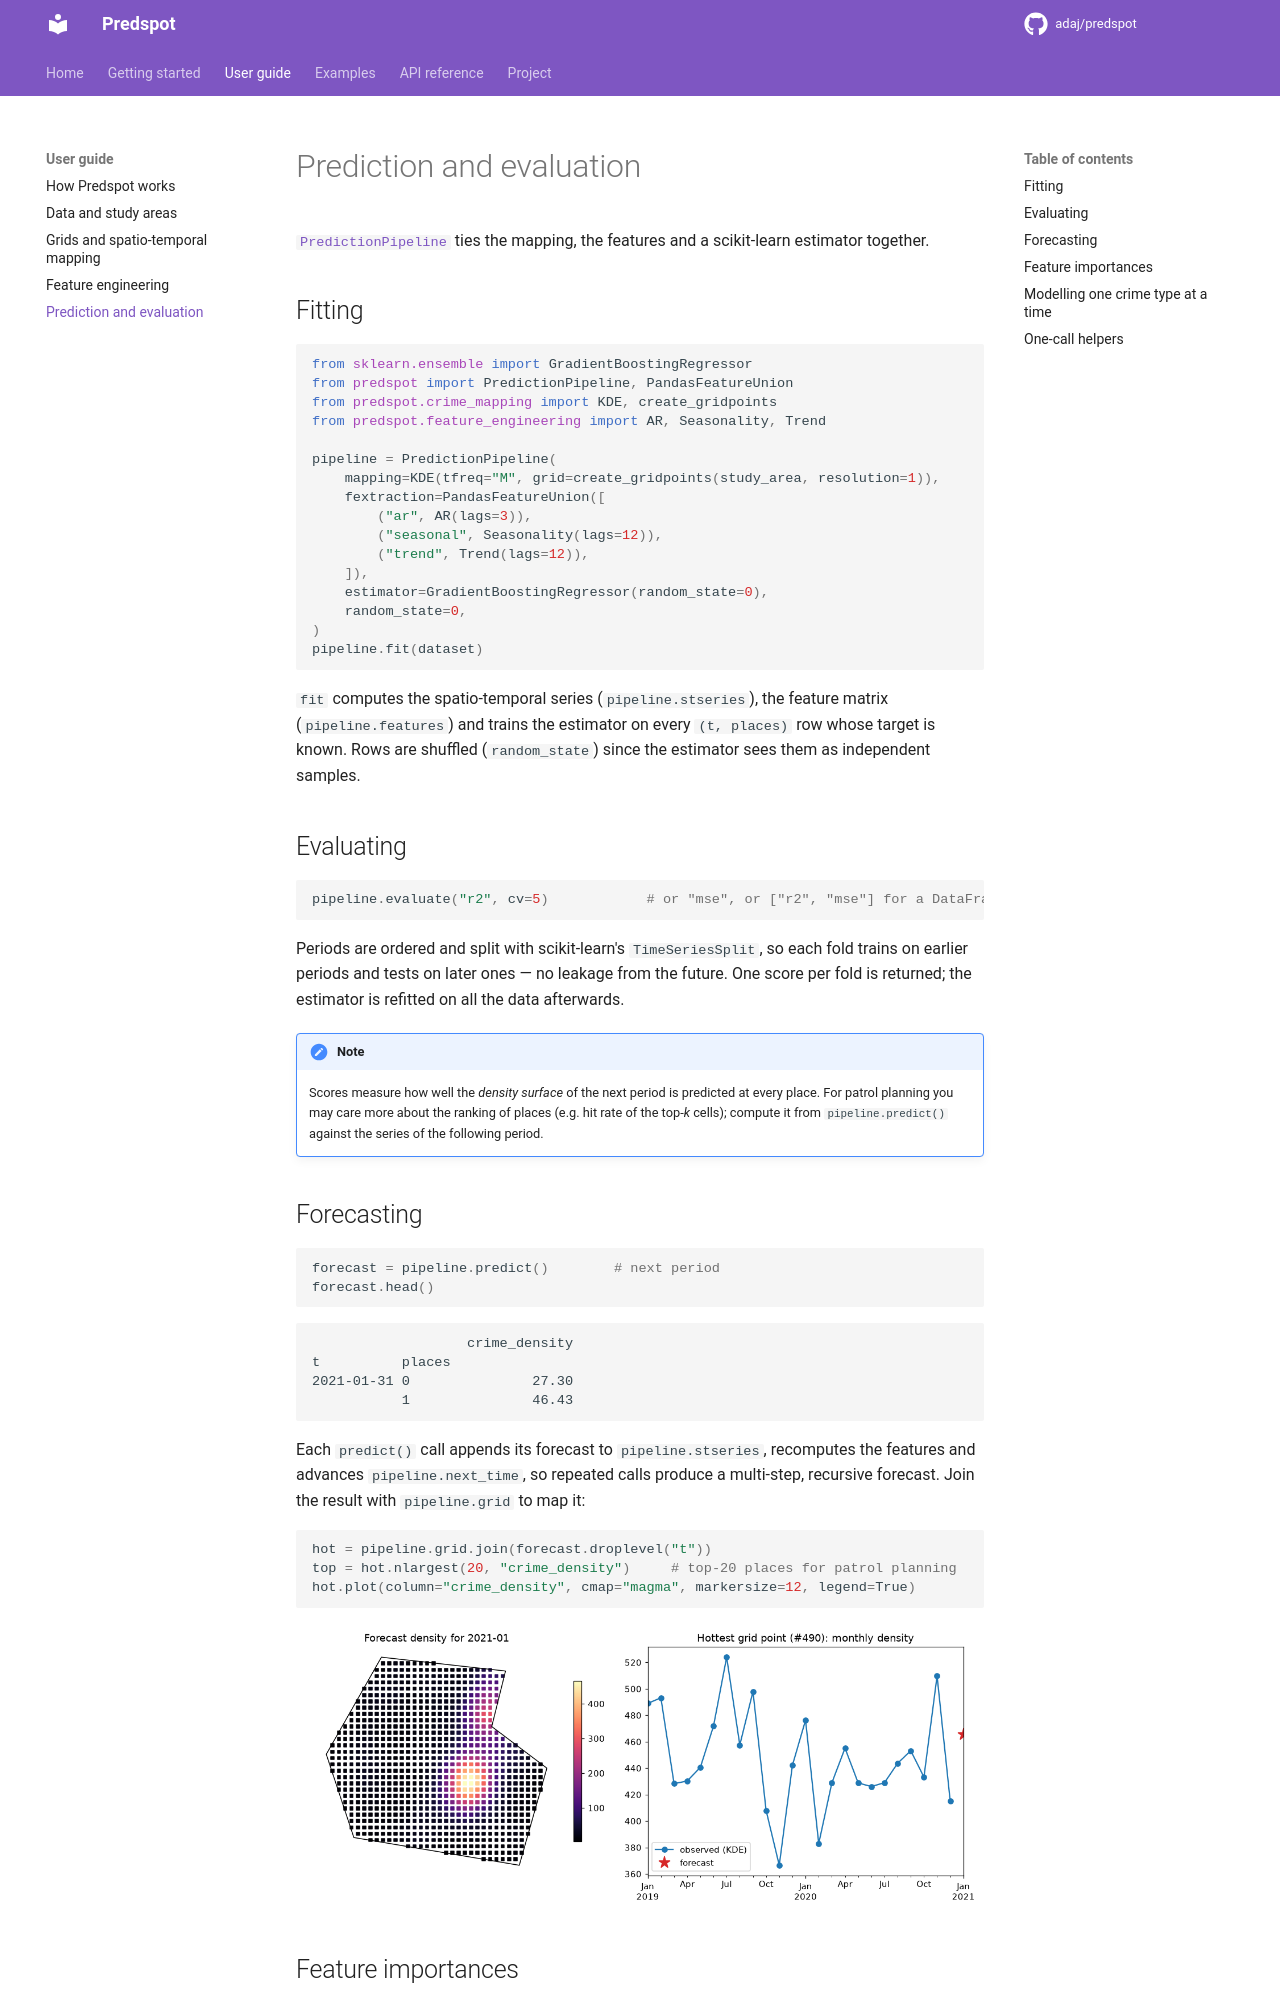

repository: adaj/predspot · page: guide/modelling/index.html · generator: mkdocs

# Prediction and evaluation

[`PredictionPipeline`][predspot.ml_modelling.PredictionPipeline] ties the
mapping, the features and a scikit-learn estimator together.

## Fitting

```python
from sklearn.ensemble import GradientBoostingRegressor
from predspot import PredictionPipeline, PandasFeatureUnion
from predspot.crime_mapping import KDE, create_gridpoints
from predspot.feature_engineering import AR, Seasonality, Trend

pipeline = PredictionPipeline(
    mapping=KDE(tfreq="M", grid=create_gridpoints(study_area, resolution=1)),
    fextraction=PandasFeatureUnion([
        ("ar", AR(lags=3)),
        ("seasonal", Seasonality(lags=12)),
        ("trend", Trend(lags=12)),
    ]),
    estimator=GradientBoostingRegressor(random_state=0),
    random_state=0,
)
pipeline.fit(dataset)
```

`fit` computes the spatio-temporal series (`pipeline.stseries`), the feature
matrix (`pipeline.features`) and trains the estimator on every `(t, places)`
row whose target is known. Rows are shuffled (`random_state`) since the
estimator sees them as independent samples.

## Evaluating

```python
pipeline.evaluate("r2", cv=5)            # or "mse", or ["r2", "mse"] for a DataFrame
```

Periods are ordered and split with scikit-learn's `TimeSeriesSplit`, so each
fold trains on earlier periods and tests on later ones — no leakage from the
future. One score per fold is returned; the estimator is refitted on all the
data afterwards.

!!! note
    Scores measure how well the *density surface* of the next period is
    predicted at every place. For patrol planning you may care more about the
    ranking of places (e.g. hit rate of the top-*k* cells); compute it from
    `pipeline.predict()` against the series of the following period.

## Forecasting

```python
forecast = pipeline.predict()        # next period
forecast.head()
```

```
                   crime_density
t          places
2021-01-31 0               27.30
           1               46.43
```

Each `predict()` call appends its forecast to `pipeline.stseries`, recomputes
the features and advances `pipeline.next_time`, so repeated calls produce a
multi-step, recursive forecast. Join the result with `pipeline.grid` to map
it:

```python
hot = pipeline.grid.join(forecast.droplevel("t"))
top = hot.nlargest(20, "crime_density")     # top-20 places for patrol planning
hot.plot(column="crime_density", cmap="magma", markersize=12, legend=True)
```

<figure markdown="span">
  ![Forecast](../assets/forecast.png){ width="900" }
</figure>
